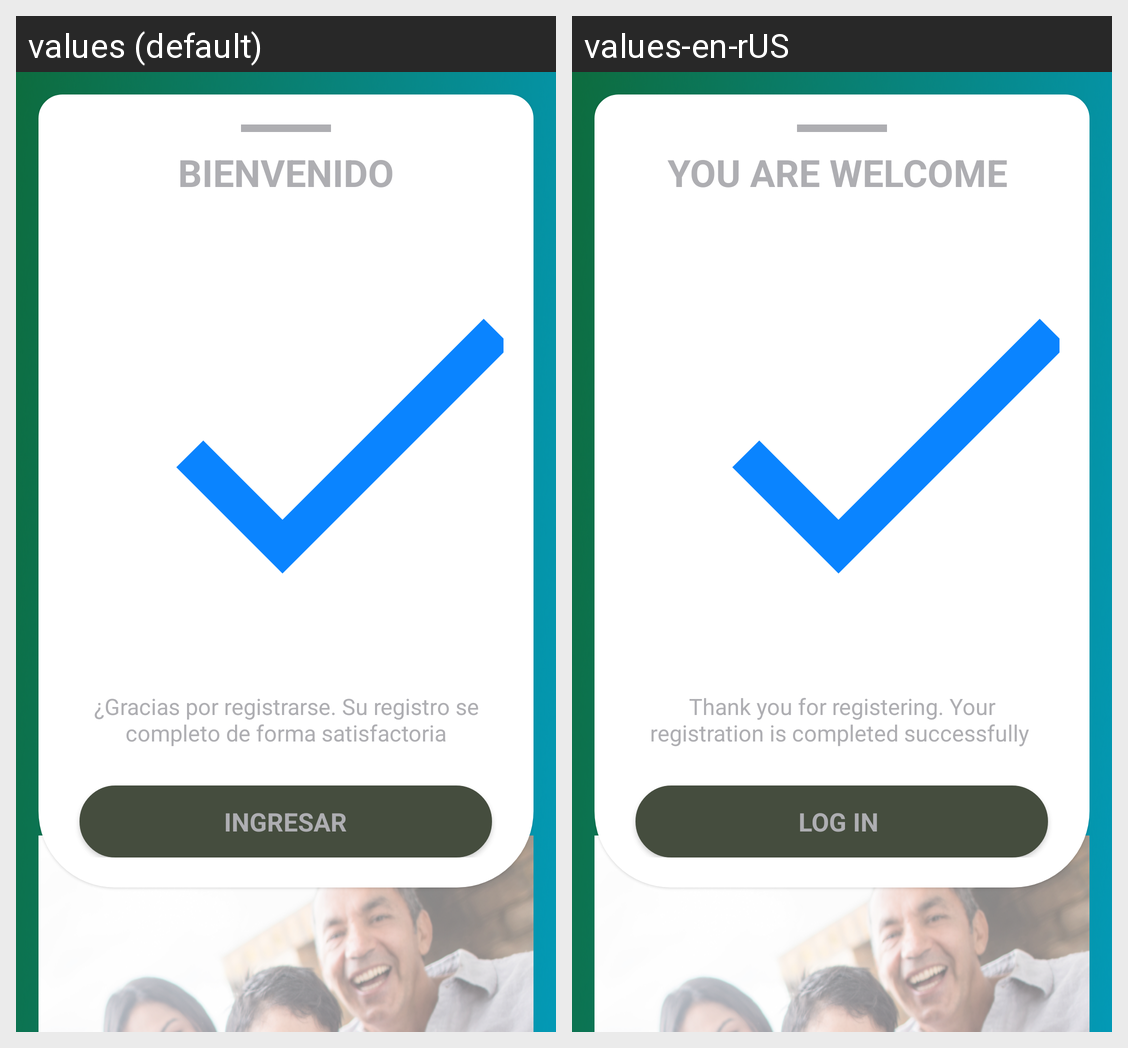

Locale-by-locale string values for the Android screen shown in this grid:
Android screen res/layout/welcome_layout.xml rendered under 2 locales, left to right: values (default), values-en-rUS. Device: Nexus 5 (rendered at 1080×1920; each locale shown at half size, 540×960, under a caption strip naming it); theme AppTheme.
Strings drawn on this screen, with the default value and each locale's value (text and hints the layout hard-codes, and strings that could not be matched under every locale, appear in the picture but are not listed):

welcome
  values: BIENVENIDO
  values-en-rUS: YOU ARE WELCOME 

welcome_register
  values: ¿Gracias por registrarse. Su registro se completo de forma satisfactoria
  values-en-rUS: Thank you for registering. Your registration is completed successfully 

into_
  values: Ingresar
  values-en-rUS: Log in
